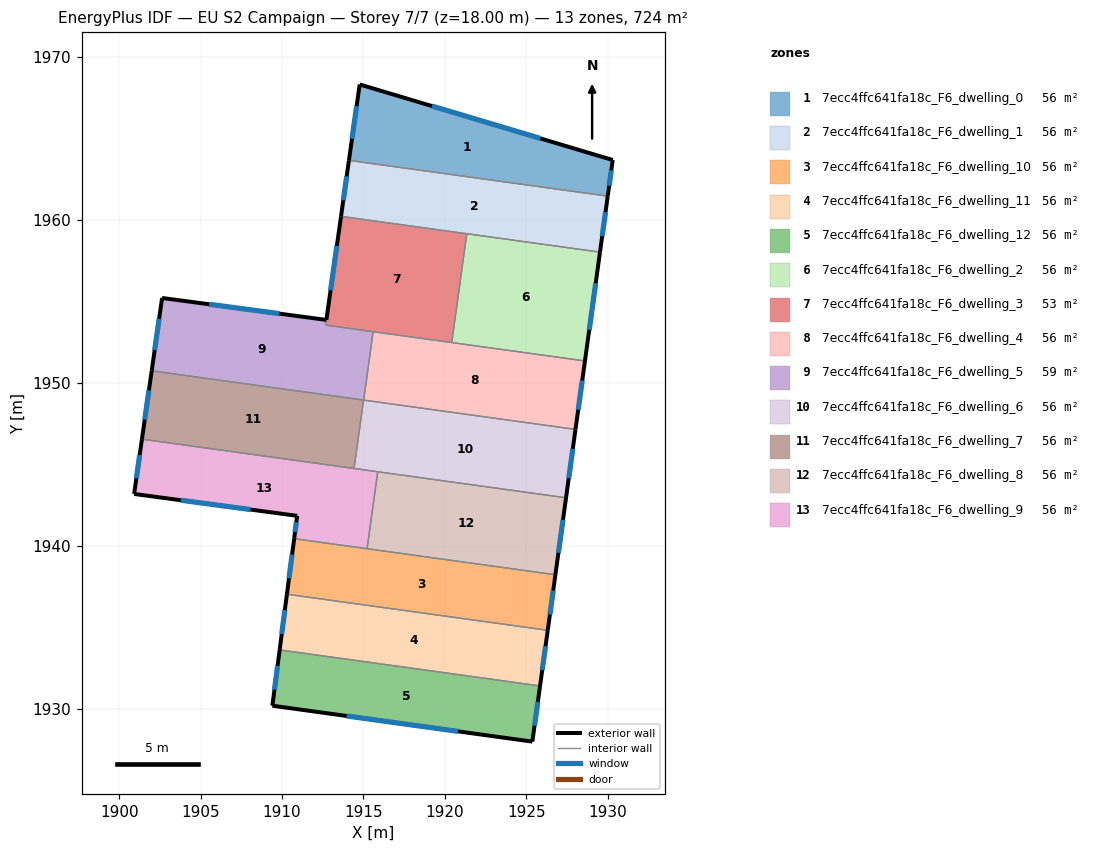
=== STOREY PLAN SPEC (per zone: floor XY polygon, exterior-wall plan segments, windows/doors) ===
zone 1: 7ecc4ffc641fa18c_F6_dwelling_0  (55.7 m²)
  floor: (1930.30, 1963.68) (1930.00, 1961.46) (1914.11, 1963.66) (1914.77, 1968.32)
  exterior wall: (1914.77, 1968.32) – (1914.11, 1963.66)  [4.7 m]
    window: (1914.58, 1966.99) – (1914.30, 1964.99)  [2.6 m²]
  exterior wall: (1930.30, 1963.68) – (1914.77, 1968.32)  [16.2 m]
    window: (1925.86, 1965.00) – (1919.21, 1966.99)  [8.9 m²]
  exterior wall: (1930.00, 1961.46) – (1930.30, 1963.68)  [2.2 m]
    window: (1930.08, 1962.09) – (1930.22, 1963.05)  [1.2 m²]
  interior walls: 1
zone 2: 7ecc4ffc641fa18c_F6_dwelling_1  (55.7 m²)
  floor: (1930.00, 1961.46) (1929.52, 1958.02) (1913.62, 1960.22) (1914.11, 1963.66)
  exterior wall: (1914.11, 1963.66) – (1913.62, 1960.22)  [3.5 m]
    window: (1913.97, 1962.67) – (1913.76, 1961.20)  [1.9 m²]
  exterior wall: (1929.52, 1958.02) – (1930.00, 1961.46)  [3.5 m]
    window: (1929.66, 1959.01) – (1929.86, 1960.48)  [1.9 m²]
  interior walls: 3
zone 3: 7ecc4ffc641fa18c_F6_dwelling_10  (55.7 m²)
  floor: (1926.78, 1938.22) (1926.31, 1934.81) (1910.30, 1937.02) (1910.75, 1940.43)
  exterior wall: (1910.75, 1940.43) – (1910.30, 1937.02)  [3.4 m]
    window: (1910.62, 1939.46) – (1910.43, 1938.00)  [1.9 m²]
  exterior wall: (1926.31, 1934.81) – (1926.78, 1938.22)  [3.4 m]
    window: (1926.45, 1935.78) – (1926.65, 1937.24)  [1.9 m²]
  interior walls: 3
zone 4: 7ecc4ffc641fa18c_F6_dwelling_11  (55.7 m²)
  floor: (1926.31, 1934.81) (1925.84, 1931.39) (1909.85, 1933.60) (1910.30, 1937.02)
  exterior wall: (1910.30, 1937.02) – (1909.85, 1933.60)  [3.4 m]
    window: (1910.17, 1936.04) – (1909.98, 1934.58)  [1.9 m²]
  exterior wall: (1925.84, 1931.39) – (1926.31, 1934.81)  [3.4 m]
    window: (1925.98, 1932.37) – (1926.18, 1933.83)  [1.9 m²]
  interior walls: 2
zone 5: 7ecc4ffc641fa18c_F6_dwelling_12  (55.7 m²)
  floor: (1925.84, 1931.39) (1925.37, 1927.97) (1909.41, 1930.18) (1909.85, 1933.60)
  exterior wall: (1909.41, 1930.18) – (1925.37, 1927.97)  [16.1 m]
    window: (1913.97, 1929.55) – (1920.81, 1928.60)  [8.9 m²]
  exterior wall: (1909.85, 1933.60) – (1909.41, 1930.18)  [3.5 m]
    window: (1909.73, 1932.62) – (1909.54, 1931.16)  [1.9 m²]
  exterior wall: (1925.37, 1927.97) – (1925.84, 1931.39)  [3.5 m]
    window: (1925.50, 1928.95) – (1925.71, 1930.42)  [1.9 m²]
  interior walls: 1
zone 6: 7ecc4ffc641fa18c_F6_dwelling_2  (55.7 m²)
  floor: (1929.52, 1958.02) (1928.60, 1951.34) (1920.42, 1952.47) (1921.34, 1959.15)
  exterior wall: (1928.60, 1951.34) – (1929.52, 1958.02)  [6.7 m]
    window: (1928.86, 1953.25) – (1929.26, 1956.11)  [3.7 m²]
  interior walls: 3
zone 7: 7ecc4ffc641fa18c_F6_dwelling_3  (52.6 m²)
  floor: (1921.34, 1959.15) (1920.42, 1952.47) (1912.68, 1953.54) (1912.72, 1953.86) (1913.62, 1960.22)
  exterior wall: (1913.62, 1960.22) – (1912.72, 1953.87)  [6.4 m]
    window: (1913.37, 1958.41) – (1912.98, 1955.68)  [3.5 m²]
  interior walls: 5
zone 8: 7ecc4ffc641fa18c_F6_dwelling_4  (55.7 m²)
  floor: (1928.60, 1951.34) (1928.02, 1947.14) (1915.01, 1948.94) (1915.59, 1953.14)
  exterior wall: (1928.02, 1947.14) – (1928.60, 1951.34)  [4.2 m]
    window: (1928.18, 1948.34) – (1928.43, 1950.14)  [2.3 m²]
  interior walls: 4
zone 9: 7ecc4ffc641fa18c_F6_dwelling_5  (58.7 m²)
  floor: (1915.59, 1953.14) (1915.01, 1948.94) (1902.00, 1950.74) (1902.64, 1955.21) (1912.72, 1953.86) (1912.68, 1953.54)
  exterior wall: (1912.72, 1953.86) – (1902.64, 1955.21)  [10.2 m]
    window: (1909.84, 1954.25) – (1905.52, 1954.82)  [5.6 m²]
  exterior wall: (1902.64, 1955.21) – (1902.00, 1950.74)  [4.5 m]
    window: (1902.46, 1953.93) – (1902.18, 1952.01)  [2.5 m²]
  interior walls: 4
zone 10: 7ecc4ffc641fa18c_F6_dwelling_6  (55.7 m²)
  floor: (1928.02, 1947.14) (1927.44, 1942.94) (1914.42, 1944.74) (1915.00, 1948.94)
  exterior wall: (1927.44, 1942.94) – (1928.02, 1947.14)  [4.2 m]
    window: (1927.60, 1944.14) – (1927.85, 1945.94)  [2.3 m²]
  interior walls: 4
zone 11: 7ecc4ffc641fa18c_F6_dwelling_7  (55.7 m²)
  floor: (1915.00, 1948.94) (1914.42, 1944.74) (1901.40, 1946.54) (1902.00, 1950.74)
  exterior wall: (1902.00, 1950.74) – (1901.40, 1946.54)  [4.2 m]
    window: (1901.83, 1949.54) – (1901.57, 1947.74)  [2.3 m²]
  interior walls: 3
zone 12: 7ecc4ffc641fa18c_F6_dwelling_8  (55.7 m²)
  floor: (1927.44, 1942.94) (1926.78, 1938.22) (1915.22, 1939.82) (1915.88, 1944.54)
  exterior wall: (1926.78, 1938.22) – (1927.44, 1942.94)  [4.8 m]
    window: (1926.97, 1939.57) – (1927.25, 1941.59)  [2.6 m²]
  interior walls: 3
zone 13: 7ecc4ffc641fa18c_F6_dwelling_9  (55.7 m²)
  floor: (1915.88, 1944.54) (1915.22, 1939.82) (1910.75, 1940.43) (1910.93, 1941.83) (1900.92, 1943.18) (1901.40, 1946.54)
  exterior wall: (1910.93, 1941.83) – (1910.75, 1940.43)  [1.4 m]
    window: (1910.88, 1941.43) – (1910.80, 1940.83)  [0.8 m²]
  exterior wall: (1900.92, 1943.18) – (1910.93, 1941.83)  [10.1 m]
    window: (1903.78, 1942.79) – (1908.07, 1942.22)  [5.6 m²]
  exterior wall: (1901.40, 1946.54) – (1900.92, 1943.18)  [3.4 m]
    window: (1901.26, 1945.58) – (1901.06, 1944.14)  [1.9 m²]
  interior walls: 4

=== DERIVED (storey summary) ===
Building: EU S2 Campaign
Storey: 7 of 7  (floor level z = 18.00 m)
Storey gross floor area: 723.8 m²
Zones on this storey: 13
  - 7ecc4ffc641fa18c_F6_dwelling_0: floor 55.7 m²; exterior wall 23.2 m (69.5 m²); 3 window(s) 12.8 m²; WWR 18.4%
  - 7ecc4ffc641fa18c_F6_dwelling_1: floor 55.7 m²; exterior wall 6.9 m (20.8 m²); 2 window(s) 3.8 m²; WWR 18.4%
  - 7ecc4ffc641fa18c_F6_dwelling_10: floor 55.7 m²; exterior wall 6.9 m (20.7 m²); 2 window(s) 3.8 m²; WWR 18.4%
  - 7ecc4ffc641fa18c_F6_dwelling_11: floor 55.7 m²; exterior wall 6.9 m (20.7 m²); 2 window(s) 3.8 m²; WWR 18.4%
  - 7ecc4ffc641fa18c_F6_dwelling_12: floor 55.7 m²; exterior wall 23.0 m (69.1 m²); 3 window(s) 12.7 m²; WWR 18.4%
  - 7ecc4ffc641fa18c_F6_dwelling_2: floor 55.7 m²; exterior wall 6.7 m (20.2 m²); 1 window(s) 3.7 m²; WWR 18.4%
  - 7ecc4ffc641fa18c_F6_dwelling_3: floor 52.6 m²; exterior wall 6.4 m (19.2 m²); 1 window(s) 3.5 m²; WWR 18.4%
  - 7ecc4ffc641fa18c_F6_dwelling_4: floor 55.7 m²; exterior wall 4.2 m (12.7 m²); 1 window(s) 2.3 m²; WWR 18.4%
  - 7ecc4ffc641fa18c_F6_dwelling_5: floor 58.7 m²; exterior wall 14.7 m (44.1 m²); 2 window(s) 8.1 m²; WWR 18.4%
  - 7ecc4ffc641fa18c_F6_dwelling_6: floor 55.7 m²; exterior wall 4.2 m (12.7 m²); 1 window(s) 2.3 m²; WWR 18.4%
  - 7ecc4ffc641fa18c_F6_dwelling_7: floor 55.7 m²; exterior wall 4.2 m (12.7 m²); 1 window(s) 2.3 m²; WWR 18.4%
  - 7ecc4ffc641fa18c_F6_dwelling_8: floor 55.7 m²; exterior wall 4.8 m (14.3 m²); 1 window(s) 2.6 m²; WWR 18.4%
  - 7ecc4ffc641fa18c_F6_dwelling_9: floor 55.7 m²; exterior wall 14.9 m (44.7 m²); 3 window(s) 8.2 m²; WWR 18.4%
Zone adjacency (shared interzone walls):
  - 7ecc4ffc641fa18c_F6_dwelling_0 ↔ 7ecc4ffc641fa18c_F6_dwelling_1
  - 7ecc4ffc641fa18c_F6_dwelling_1 ↔ 7ecc4ffc641fa18c_F6_dwelling_2
  - 7ecc4ffc641fa18c_F6_dwelling_1 ↔ 7ecc4ffc641fa18c_F6_dwelling_3
  - 7ecc4ffc641fa18c_F6_dwelling_10 ↔ 7ecc4ffc641fa18c_F6_dwelling_11
  - 7ecc4ffc641fa18c_F6_dwelling_10 ↔ 7ecc4ffc641fa18c_F6_dwelling_8
  - 7ecc4ffc641fa18c_F6_dwelling_10 ↔ 7ecc4ffc641fa18c_F6_dwelling_9
  - 7ecc4ffc641fa18c_F6_dwelling_11 ↔ 7ecc4ffc641fa18c_F6_dwelling_12
  - 7ecc4ffc641fa18c_F6_dwelling_2 ↔ 7ecc4ffc641fa18c_F6_dwelling_3
  - 7ecc4ffc641fa18c_F6_dwelling_2 ↔ 7ecc4ffc641fa18c_F6_dwelling_4
  - 7ecc4ffc641fa18c_F6_dwelling_3 ↔ 7ecc4ffc641fa18c_F6_dwelling_4
  - 7ecc4ffc641fa18c_F6_dwelling_3 ↔ 7ecc4ffc641fa18c_F6_dwelling_5
  - 7ecc4ffc641fa18c_F6_dwelling_4 ↔ 7ecc4ffc641fa18c_F6_dwelling_5
  - 7ecc4ffc641fa18c_F6_dwelling_4 ↔ 7ecc4ffc641fa18c_F6_dwelling_6
  - 7ecc4ffc641fa18c_F6_dwelling_5 ↔ 7ecc4ffc641fa18c_F6_dwelling_7
  - 7ecc4ffc641fa18c_F6_dwelling_6 ↔ 7ecc4ffc641fa18c_F6_dwelling_7
  - 7ecc4ffc641fa18c_F6_dwelling_6 ↔ 7ecc4ffc641fa18c_F6_dwelling_8
  - 7ecc4ffc641fa18c_F6_dwelling_6 ↔ 7ecc4ffc641fa18c_F6_dwelling_9
  - 7ecc4ffc641fa18c_F6_dwelling_7 ↔ 7ecc4ffc641fa18c_F6_dwelling_9
  - 7ecc4ffc641fa18c_F6_dwelling_8 ↔ 7ecc4ffc641fa18c_F6_dwelling_9